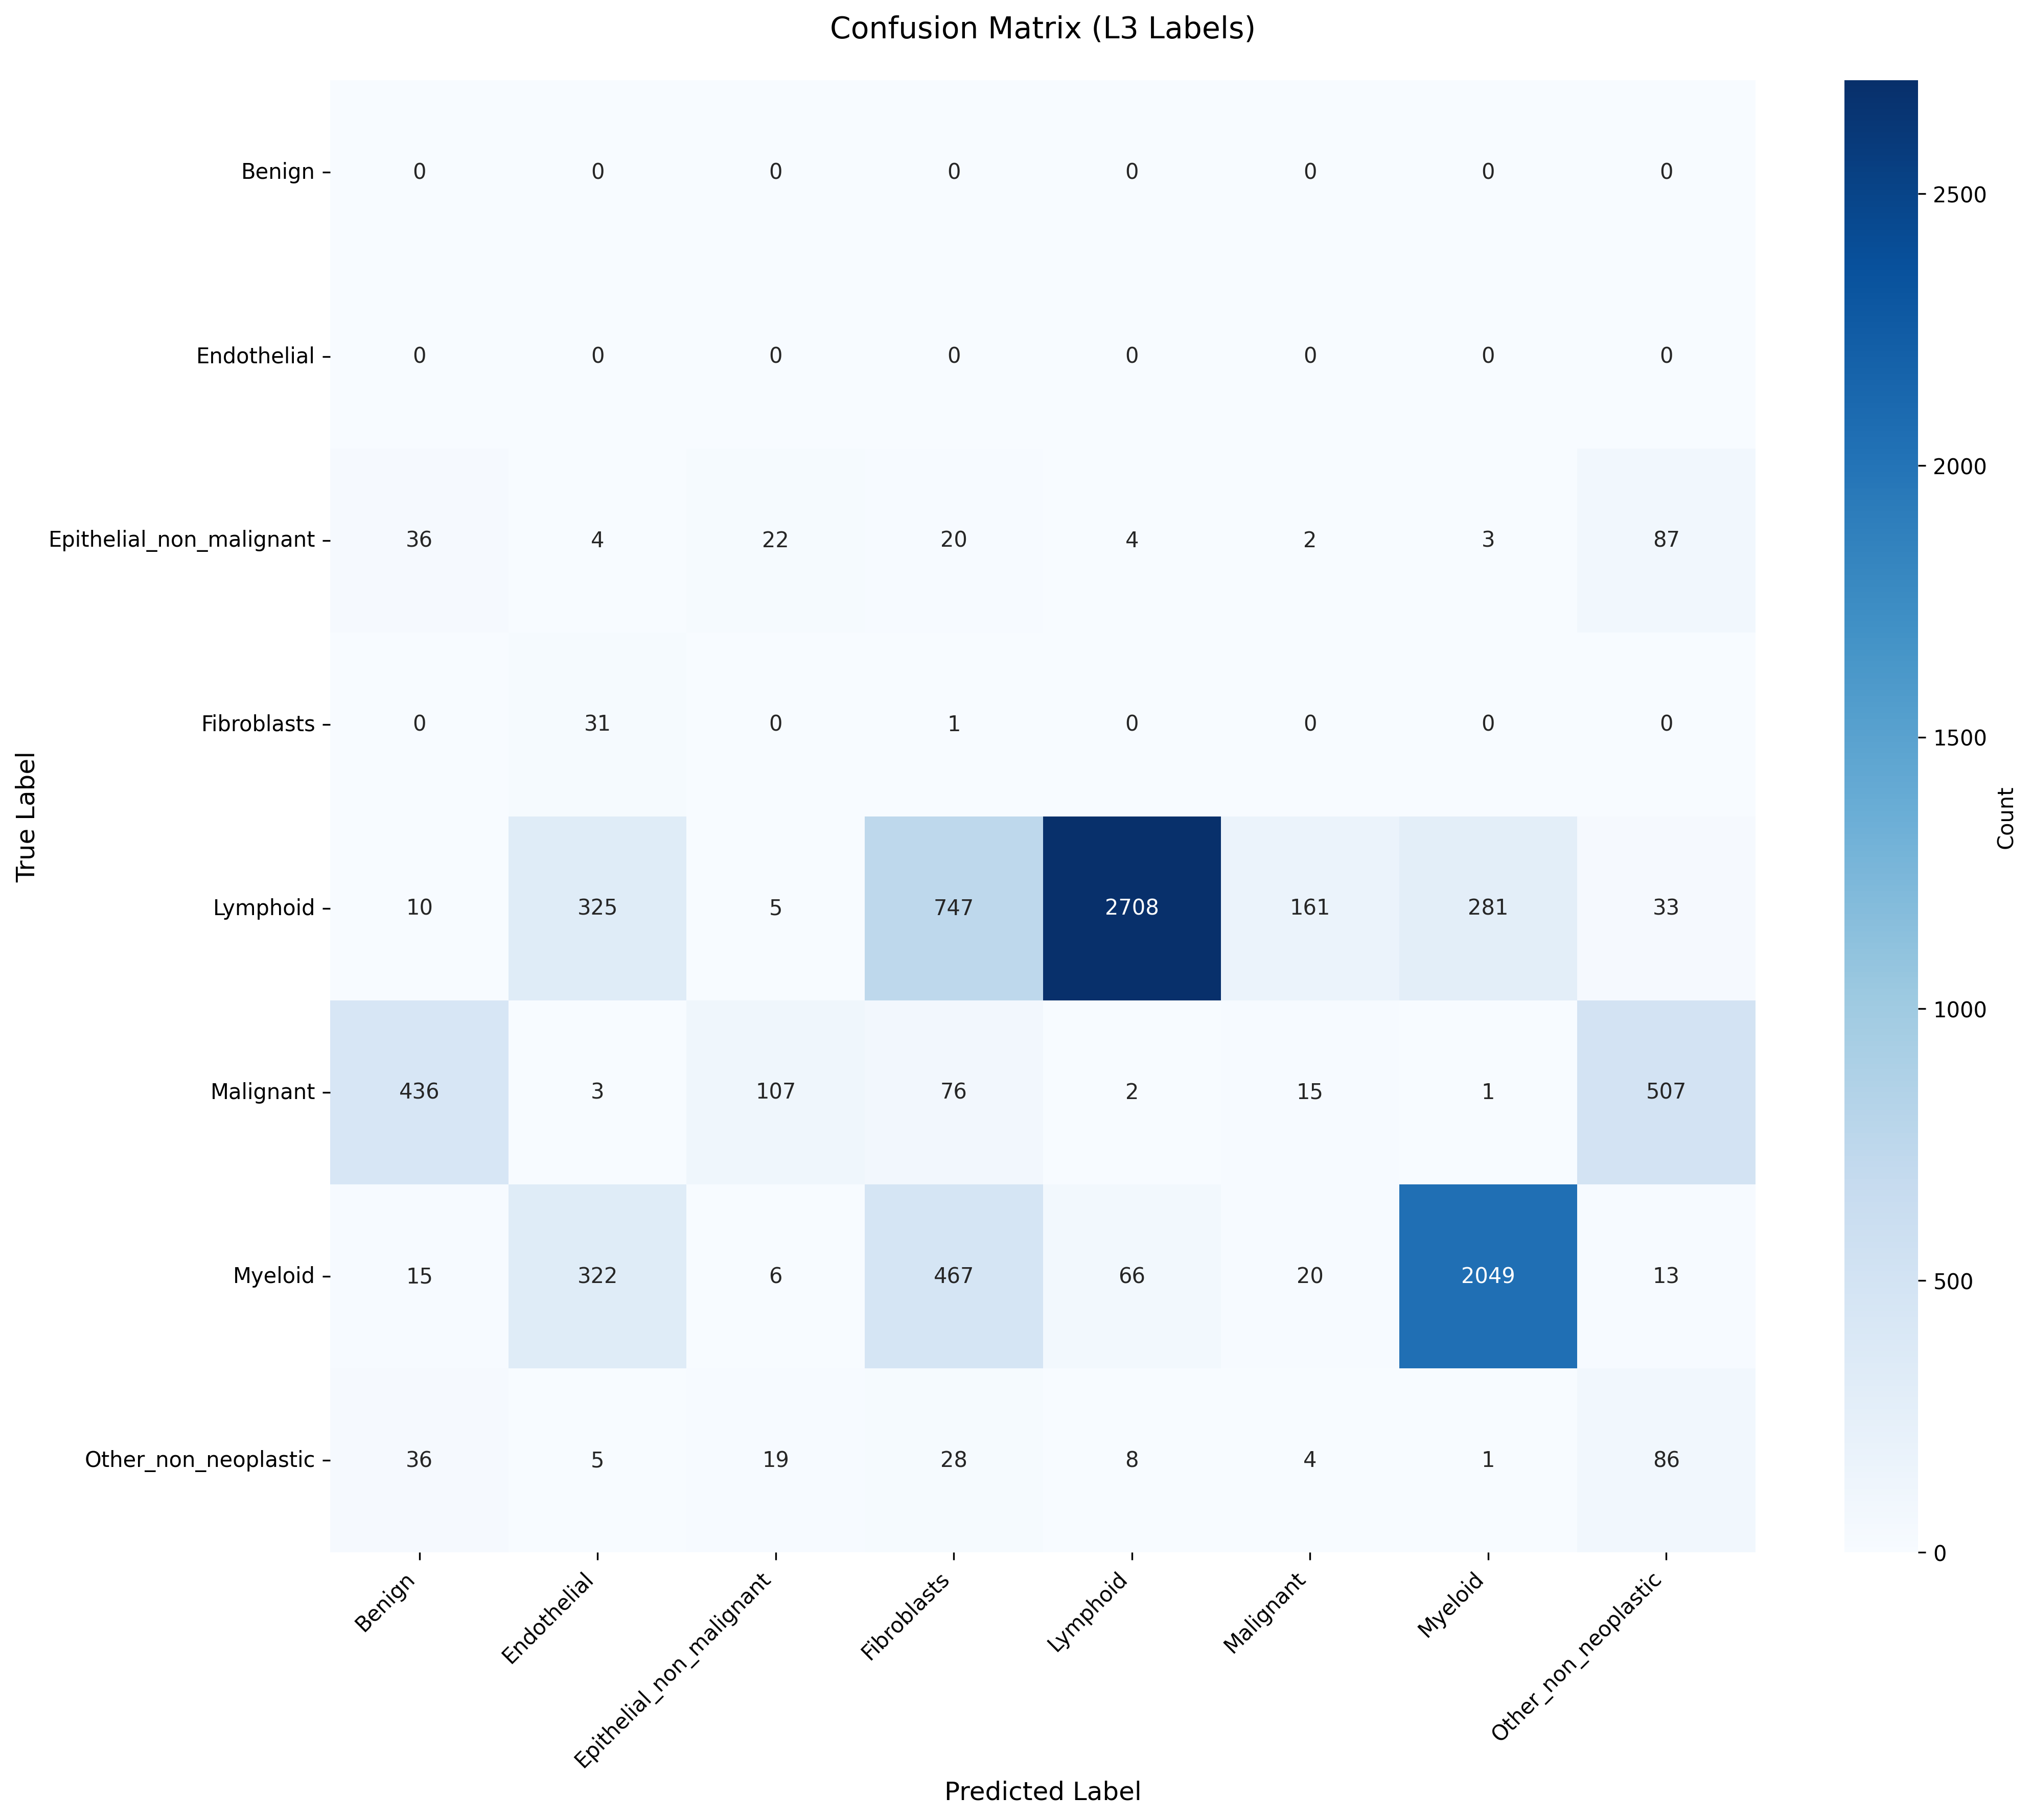

Values plotted in this chart, from the file beside it:
True_Label, Benign, Endothelial, Epithelial_non_malignant, Fibroblasts, Lymphoid, Malignant, Myeloid, Other_non_neoplastic
Benign, 0, 0, 0, 0, 0, 0, 0, 0
Endothelial, 0, 0, 0, 0, 0, 0, 0, 0
Epithelial_non_malignant, 36, 4, 22, 20, 4, 2, 3, 87
Fibroblasts, 0, 31, 0, 1, 0, 0, 0, 0
Lymphoid, 10, 325, 5, 747, 2708, 161, 281, 33
Malignant, 436, 3, 107, 76, 2, 15, 1, 507
Myeloid, 15, 322, 6, 467, 66, 20, 2049, 13
Other_non_neoplastic, 36, 5, 19, 28, 8, 4, 1, 86
